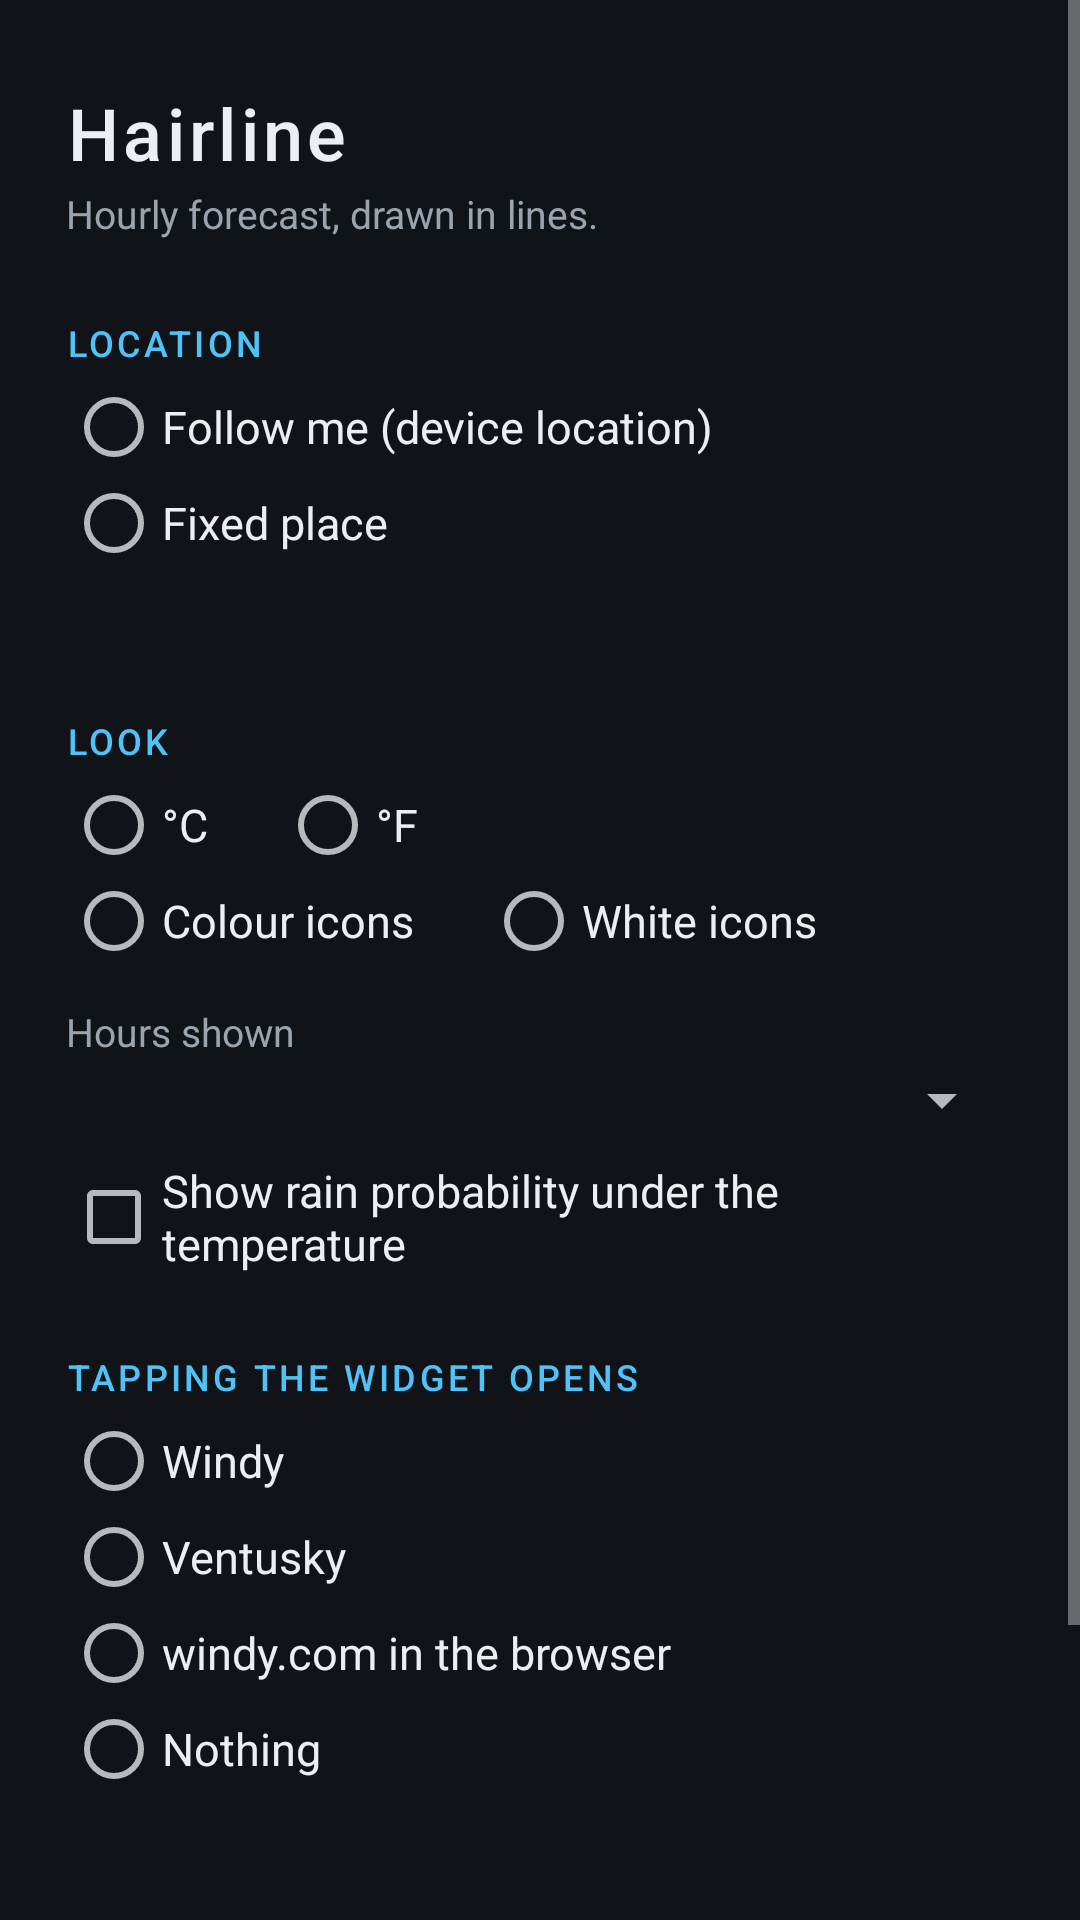

This screen was rendered from an Android layout file. Write that file and the resources it references.
<!-- AndroidManifest.xml: application theme Theme.Hairline -->
<!-- res/layout/activity_config.xml -->
<?xml version="1.0" encoding="utf-8"?>
<ScrollView xmlns:android="http://schemas.android.com/apk/res/android"
    android:layout_width="match_parent"
    android:layout_height="match_parent"
    android:fillViewport="true">

    <LinearLayout
        android:layout_width="match_parent"
        android:layout_height="wrap_content"
        android:orientation="vertical"
        android:paddingStart="22dp"
        android:paddingTop="28dp"
        android:paddingEnd="22dp"
        android:paddingBottom="28dp">

        <TextView
            android:layout_width="wrap_content"
            android:layout_height="wrap_content"
            android:fontFamily="sans-serif-medium"
            android:letterSpacing="0.06"
            android:text="@string/config_title"
            android:textColor="@color/config_text"
            android:textSize="24sp" />

        <TextView
            android:layout_width="wrap_content"
            android:layout_height="wrap_content"
            android:layout_marginTop="2dp"
            android:text="@string/config_subtitle"
            android:textColor="@color/config_text_dim"
            android:textSize="13sp" />

        
        <TextView
            style="@style/SectionHeader"
            android:text="@string/section_location" />

        <RadioGroup
            android:id="@+id/radio_location"
            android:layout_width="match_parent"
            android:layout_height="wrap_content"
            android:orientation="vertical">

            <RadioButton
                android:id="@+id/radio_loc_auto"
                style="@style/Choice"
                android:text="@string/location_auto" />

            <RadioButton
                android:id="@+id/radio_loc_manual"
                style="@style/Choice"
                android:text="@string/location_manual" />
        </RadioGroup>

        <LinearLayout
            android:id="@+id/row_manual"
            android:layout_width="match_parent"
            android:layout_height="wrap_content"
            android:layout_marginTop="4dp"
            android:orientation="horizontal"
            android:visibility="gone">

            <EditText
                android:id="@+id/edit_place"
                android:layout_width="0dp"
                android:layout_height="wrap_content"
                android:layout_weight="1"
                android:autofillHints="postalAddress"
                android:hint="@string/location_hint"
                android:imeOptions="actionSearch"
                android:inputType="textCapWords"
                android:maxLines="1"
                android:textColor="@color/config_text"
                android:textColorHint="@color/config_text_dim" />

            <Button
                android:id="@+id/btn_search"
                android:layout_width="wrap_content"
                android:layout_height="wrap_content"
                android:layout_gravity="bottom"
                android:text="@string/location_search" />
        </LinearLayout>

        <TextView
            android:id="@+id/text_place_status"
            android:layout_width="match_parent"
            android:layout_height="wrap_content"
            android:layout_marginTop="6dp"
            android:textColor="@color/config_text_dim"
            android:textSize="12sp" />

        <TextView
            android:id="@+id/text_permission_note"
            android:layout_width="match_parent"
            android:layout_height="wrap_content"
            android:layout_marginTop="8dp"
            android:text="@string/permission_needed"
            android:textColor="@color/config_text_dim"
            android:textSize="12sp"
            android:visibility="gone" />

        <Button
            android:id="@+id/btn_permission"
            android:layout_width="wrap_content"
            android:layout_height="wrap_content"
            android:layout_marginTop="4dp"
            android:text="@string/permission_grant"
            android:visibility="gone" />

        
        <TextView
            style="@style/SectionHeader"
            android:text="@string/section_look" />

        <RadioGroup
            android:id="@+id/radio_unit"
            android:layout_width="match_parent"
            android:layout_height="wrap_content"
            android:orientation="horizontal">

            <RadioButton
                android:id="@+id/radio_celsius"
                style="@style/Choice"
                android:layout_marginEnd="24dp"
                android:text="@string/unit_celsius" />

            <RadioButton
                android:id="@+id/radio_fahrenheit"
                style="@style/Choice"
                android:text="@string/unit_fahrenheit" />
        </RadioGroup>

        <RadioGroup
            android:id="@+id/radio_icons"
            android:layout_width="match_parent"
            android:layout_height="wrap_content"
            android:orientation="horizontal">

            <RadioButton
                android:id="@+id/radio_icons_colour"
                style="@style/Choice"
                android:layout_marginEnd="24dp"
                android:text="@string/icons_colour" />

            <RadioButton
                android:id="@+id/radio_icons_mono"
                style="@style/Choice"
                android:text="@string/icons_mono" />
        </RadioGroup>

        <TextView
            android:layout_width="wrap_content"
            android:layout_height="wrap_content"
            android:layout_marginTop="12dp"
            android:text="@string/hours_label"
            android:textColor="@color/config_text_dim"
            android:textSize="13sp" />

        <Spinner
            android:id="@+id/spinner_hours"
            android:layout_width="match_parent"
            android:layout_height="wrap_content"
            android:layout_marginTop="2dp" />

        <CheckBox
            android:id="@+id/check_precip"
            style="@style/Choice"
            android:layout_marginTop="8dp"
            android:text="@string/show_precip" />

        
        <TextView
            style="@style/SectionHeader"
            android:text="@string/section_tap" />

        <RadioGroup
            android:id="@+id/radio_tap"
            android:layout_width="match_parent"
            android:layout_height="wrap_content"
            android:orientation="vertical">

            <RadioButton
                android:id="@+id/radio_tap_windy"
                style="@style/Choice"
                android:text="@string/tap_windy" />

            <RadioButton
                android:id="@+id/radio_tap_ventusky"
                style="@style/Choice"
                android:text="@string/tap_ventusky" />

            <RadioButton
                android:id="@+id/radio_tap_browser"
                style="@style/Choice"
                android:text="@string/tap_browser" />

            <RadioButton
                android:id="@+id/radio_tap_none"
                style="@style/Choice"
                android:text="@string/tap_none" />
        </RadioGroup>

        <TextView
            android:id="@+id/text_tap_note"
            android:layout_width="match_parent"
            android:layout_height="wrap_content"
            android:text="@string/tap_missing_app"
            android:textColor="@color/config_text_dim"
            android:textSize="12sp"
            android:visibility="gone" />

        
        <TextView
            android:id="@+id/text_status"
            android:layout_width="match_parent"
            android:layout_height="wrap_content"
            android:layout_marginTop="24dp"
            android:textColor="@color/config_text_dim"
            android:textSize="12sp" />

        <LinearLayout
            android:layout_width="match_parent"
            android:layout_height="wrap_content"
            android:layout_marginTop="8dp"
            android:orientation="horizontal">

            <Button
                android:id="@+id/btn_refresh"
                android:layout_width="wrap_content"
                android:layout_height="wrap_content"
                android:layout_marginEnd="12dp"
                android:text="@string/action_refresh" />

            <Button
                android:id="@+id/btn_save"
                android:layout_width="wrap_content"
                android:layout_height="wrap_content"
                android:text="@string/action_save" />
        </LinearLayout>

        <TextView
            android:id="@+id/text_hint"
            android:layout_width="match_parent"
            android:layout_height="wrap_content"
            android:layout_marginTop="18dp"
            android:text="@string/add_widget_hint"
            android:textColor="@color/config_text_dim"
            android:textSize="12sp"
            android:visibility="gone" />

        <TextView
            android:layout_width="match_parent"
            android:layout_height="wrap_content"
            android:layout_marginTop="18dp"
            android:text="@string/credit"
            android:textColor="@color/config_text_dim"
            android:textSize="11sp" />
    </LinearLayout>
</ScrollView>
<!-- resources referenced by this layout -->
<resources>
  <color name="config_text">#FFECEFF1</color>
  <color name="config_text_dim">#FF9AA4AF</color>
  <string name="action_refresh">Refresh now</string>
  <string name="action_save">Save</string>
  <string name="add_widget_hint">Add the Hairline widget from your launcher\'s widget picker.</string>
  <string name="config_subtitle">Hourly forecast, drawn in lines.</string>
  <string name="config_title">Hairline</string>
  <string name="credit">Forecast by Open-Meteo</string>
  <string name="hours_label">Hours shown</string>
  <string name="icons_colour">Colour icons</string>
  <string name="icons_mono">White icons</string>
  <string name="location_auto">Follow me (device location)</string>
  <string name="location_hint">City, e.g. Pontevedra</string>
  <string name="location_manual">Fixed place</string>
  <string name="location_search">Search</string>
  <string name="permission_grant">Grant location permission</string>
  <string name="permission_needed">Location permission is off — Hairline will fall back to the last place it knew.</string>
  <string name="section_location">Location</string>
  <string name="section_look">Look</string>
  <string name="section_tap">Tapping the widget opens</string>
  <string name="show_precip">Show rain probability under the temperature</string>
  <string name="tap_browser">windy.com in the browser</string>
  <string name="tap_missing_app">Not installed — falls back to windy.com</string>
  <string name="tap_none">Nothing</string>
  <string name="tap_ventusky">Ventusky</string>
  <string name="tap_windy">Windy</string>
  <string name="unit_celsius">°C</string>
  <string name="unit_fahrenheit">°F</string>
  <style name="Choice">
          <item name="android:layout_width">wrap_content</item>
          <item name="android:layout_height">wrap_content</item>
          <item name="android:textColor">@color/config_text</item>
          <item name="android:textSize">15sp</item>
      </style>
  <style name="SectionHeader">
          <item name="android:layout_width">wrap_content</item>
          <item name="android:layout_height">wrap_content</item>
          <item name="android:layout_marginTop">26dp</item>
          <item name="android:layout_marginBottom">4dp</item>
          <item name="android:fontFamily">sans-serif-medium</item>
          <item name="android:letterSpacing">0.09</item>
          <item name="android:textAllCaps">true</item>
          <item name="android:textColor">@color/config_accent</item>
          <item name="android:textSize">12sp</item>
      </style>
  <style name="Theme.Hairline" parent="Theme.AppCompat.NoActionBar">
          <item name="android:windowBackground">@color/config_background</item>
          <item name="android:textColor">@color/config_text</item>
          <item name="android:colorAccent">@color/config_accent</item>
          <item name="colorAccent">@color/config_accent</item>
          <item name="android:statusBarColor">@color/config_background</item>
          <item name="android:navigationBarColor">@color/config_background</item>
      </style>
  <color name="config_accent">#FF4FC3F7</color>
  <color name="config_background">#FF101318</color>
</resources>
